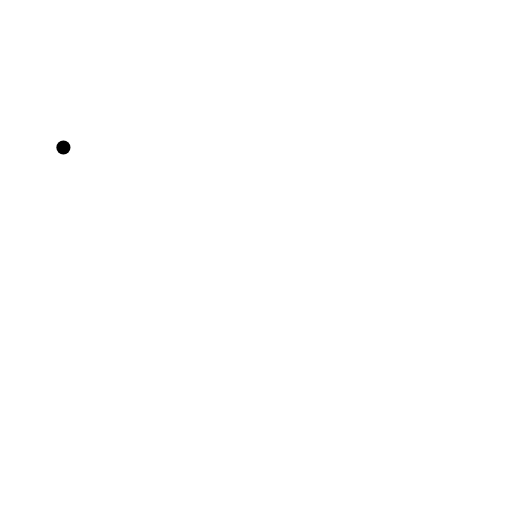
t = 0.00 s
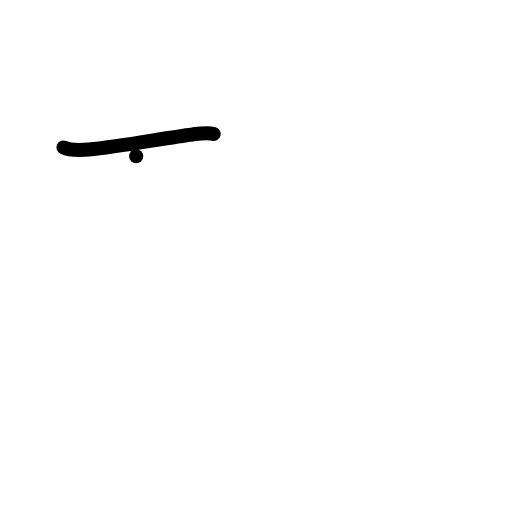
t = 1.00 s
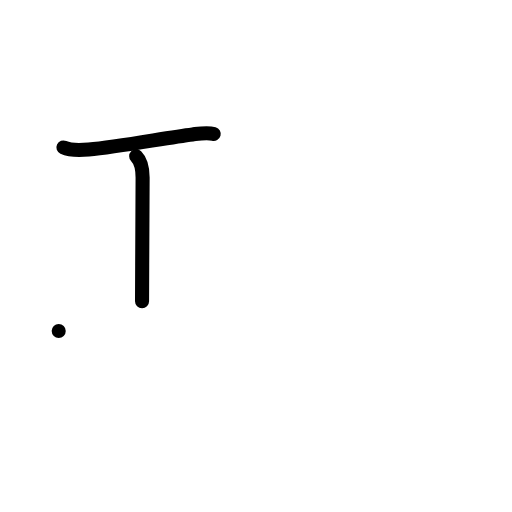
t = 2.00 s
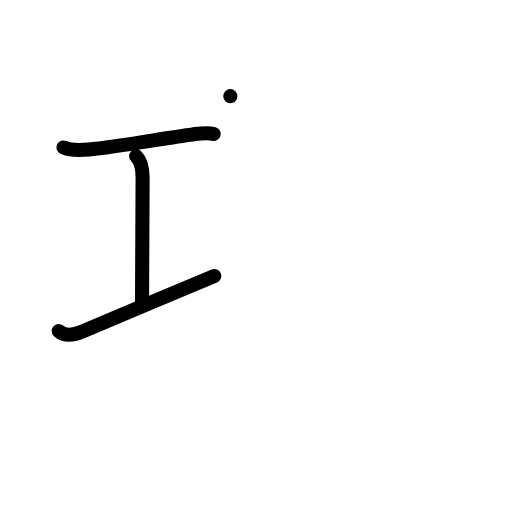
t = 3.00 s
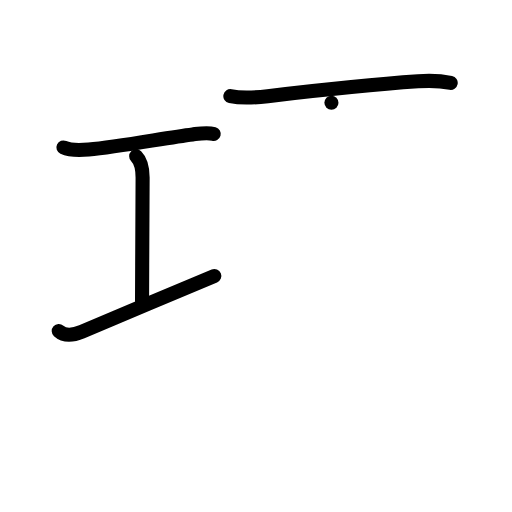
t = 4.00 s
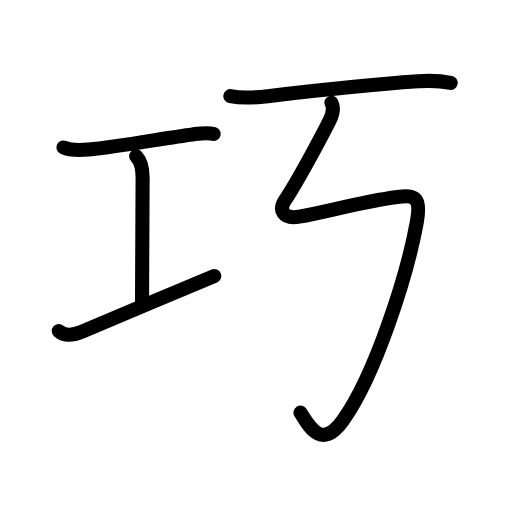
t = 5.00 s

The animated SVG that drew these frames (rendered in a browser with its animation timeline set to each time). Animation: 21 SMIL elements (animate=21); one cycle of 5.00 s.

<?xml version="1.0" encoding="UTF-8"?>
<!--
AniKanjiVG is licensed by CC-BY-SA Paul C. Sommerhoff (https://bitbucket.org/sommerhoff/anikanjivg).
AniKanjiVG uses KanjiVG which is licensed by CC-BY-SA Ulrich Apel (http://kanjivg.tagaini.net).
See also http://creativecommons.org/licenses/by-sa/3.0/
-->
<svg xmlns:kvg='http://kanjivg.tagaini.net' xmlns='http://www.w3.org/2000/svg' width='109' height='109' viewBox='0 0 109 109' style='fill:none;stroke:#000000;stroke-width:3;stroke-linecap:round;stroke-linejoin:round;' id="kvg:kanji_05de7"><g id="kvg:05de7" kvg:element="巧"><g id="kvg:05de7-g1" kvg:element="工" kvg:position="left" kvg:radical="general"><path id="kvg:05de7-s1" kvg:type="㇐" d="M13.5,31.39c1.42,0.66,3.84,0.59,5.38,0.45c6.37-0.57,16.64-2.54,22.12-3.22c1.41-0.18,3.1-0.49,4.5-0.1"><animate attributeName="d" begin="0.0s" dur="0.3333333333333333s" from="M13.5,31.39C13.5,31.39,13.5,31.39,13.5,31.39" to="M13.5,31.39c1.42,0.66,3.84,0.59,5.38,0.45" />
<animate attributeName="d" begin="0.3333333333333333s" dur="0.3333333333333333s" from="M13.5,31.39c1.42,0.66,3.84,0.59,5.38,0.45c0,0,0,0,0,0,0" to="M13.5,31.39c1.42,0.66,3.84,0.59,5.38,0.45c6.37-0.57,16.64-2.54,22.12-3.22" />
<animate attributeName="d" begin="0.6666666666666666s" dur="0.3333333333333333s" from="M13.5,31.39c1.42,0.66,3.84,0.59,5.38,0.45c6.37-0.57,16.64-2.54,22.12-3.22c0,0,0,0,0,0,0" to="M13.5,31.39c1.42,0.66,3.84,0.59,5.38,0.45c6.37-0.57,16.64-2.54,22.12-3.22c1.41-0.18,3.1-0.49,4.5-0.1" />
</path>
<path id="kvg:05de7-s2" kvg:type="㇑a" d="M28.99,33.25c1.07,1.07,1.37,2.62,1.37,4.56c0,13.68-0.12,17.53-0.12,26.32"><animate attributeName="d" begin="1.0s" dur="0.5s" from="M28.99,33.25C28.99,33.25,28.99,33.25,28.99,33.25" to="M28.99,33.25c1.07,1.07,1.37,2.62,1.37,4.56" />
<animate attributeName="d" begin="1.5s" dur="0.5s" from="M28.99,33.25c1.07,1.07,1.37,2.62,1.37,4.56c0,0,0,0,0,0,0" to="M28.99,33.25c1.07,1.07,1.37,2.62,1.37,4.56c0,13.68-0.12,17.53-0.12,26.32" />
<animate attributeName="d" begin="0s" dur="1.0s" from="M-100,-100" to="M-100,-100" />
</path>
<path id="kvg:05de7-s3" kvg:type="㇀/㇐" d="M12.5,70.46c1,0.91,2.46,1.2,4.92,0.17c6.83-2.88,21.38-9.01,28.21-11.88"><animate attributeName="d" begin="2.0s" dur="0.5s" from="M12.5,70.46C12.5,70.46,12.5,70.46,12.5,70.46" to="M12.5,70.46c1,0.91,2.46,1.2,4.92,0.17" />
<animate attributeName="d" begin="2.5s" dur="0.5s" from="M12.5,70.46c1,0.91,2.46,1.2,4.92,0.17c0,0,0,0,0,0,0" to="M12.5,70.46c1,0.91,2.46,1.2,4.92,0.17c6.83-2.88,21.38-9.01,28.21-11.88" />
<animate attributeName="d" begin="0s" dur="2.0s" from="M-100,-100" to="M-100,-100" />
</path>
</g>
<g id="kvg:05de7-g2" kvg:element="丂" kvg:position="right" kvg:phon="丂"><path id="kvg:05de7-s4" kvg:type="㇐" d="M49.04,20.47c2.58,0.53,5.51,0.29,7.96,0c9.25-1.09,22.82-2.53,32.01-3.16c2.33-0.16,4.63-0.13,6.94,0.33"><animate attributeName="d" begin="3.0s" dur="0.3333333333333333s" from="M49.04,20.47C49.04,20.47,49.04,20.47,49.04,20.47" to="M49.04,20.47c2.58,0.53,5.51,0.29,7.96,0" />
<animate attributeName="d" begin="3.3333333333333335s" dur="0.3333333333333333s" from="M49.04,20.47c2.58,0.53,5.51,0.29,7.96,0c0,0,0,0,0,0,0" to="M49.04,20.47c2.58,0.53,5.51,0.29,7.96,0c9.25-1.09,22.82-2.53,32.01-3.16" />
<animate attributeName="d" begin="3.6666666666666665s" dur="0.3333333333333333s" from="M49.04,20.47c2.58,0.53,5.51,0.29,7.96,0c9.25-1.09,22.82-2.53,32.01-3.16c0,0,0,0,0,0,0" to="M49.04,20.47c2.58,0.53,5.51,0.29,7.96,0c9.25-1.09,22.82-2.53,32.01-3.16c2.33-0.16,4.63-0.13,6.94,0.33" />
<animate attributeName="d" begin="0s" dur="3.0s" from="M-100,-100" to="M-100,-100" />
</path>
<path id="kvg:05de7-s5" kvg:type="㇉" d="M70.56,21.87c0.5,0.96,0.29,2.43-0.4,3.81c-1.91,3.82-6.91,13.07-9.45,16.89c-1.44,2.17-0.46,4.17,3,3.55C70,45,76.75,43,84.59,41.95c4.05-0.54,5.06,0.28,4.13,5.42C86.75,58.25,80,79.75,73.01,89.51c-4.69,6.56-7.39,0.87-9.04-1.66"><animate attributeName="d" begin="4.0s" dur="0.14285714285714285s" from="M70.56,21.87C70.56,21.87,70.56,21.87,70.56,21.87" to="M70.56,21.87c0.5,0.96,0.29,2.43-0.4,3.81" />
<animate attributeName="d" begin="4.142857142857143s" dur="0.14285714285714285s" from="M70.56,21.87c0.5,0.96,0.29,2.43-0.4,3.81c0,0,0,0,0,0,0" to="M70.56,21.87c0.5,0.96,0.29,2.43-0.4,3.81c-1.91,3.82-6.91,13.07-9.45,16.89" />
<animate attributeName="d" begin="4.285714285714286s" dur="0.14285714285714285s" from="M70.56,21.87c0.5,0.96,0.29,2.43-0.4,3.81c-1.91,3.82-6.91,13.07-9.45,16.89c0,0,0,0,0,0,0" to="M70.56,21.87c0.5,0.96,0.29,2.43-0.4,3.81c-1.91,3.82-6.91,13.07-9.45,16.89c-1.44,2.17-0.46,4.17,3,3.55" />
<animate attributeName="d" begin="4.428571428571429s" dur="0.14285714285714285s" from="M70.56,21.87c0.5,0.96,0.29,2.43-0.4,3.81c-1.91,3.82-6.91,13.07-9.45,16.89c-1.44,2.17-0.46,4.17,3,3.55c0,0,0,0,0,0,0" to="M70.56,21.87c0.5,0.96,0.29,2.43-0.4,3.81c-1.91,3.82-6.91,13.07-9.45,16.89c-1.44,2.17-0.46,4.17,3,3.55C70,45,76.75,43,84.59,41.95" />
<animate attributeName="d" begin="4.571428571428571s" dur="0.14285714285714285s" from="M70.56,21.87c0.5,0.96,0.29,2.43-0.4,3.81c-1.91,3.82-6.91,13.07-9.45,16.89c-1.44,2.17-0.46,4.17,3,3.55C70,45,76.75,43,84.59,41.95c0,0,0,0,0,0,0" to="M70.56,21.87c0.5,0.96,0.29,2.43-0.4,3.81c-1.91,3.82-6.91,13.07-9.45,16.89c-1.44,2.17-0.46,4.17,3,3.55C70,45,76.75,43,84.59,41.95c4.05-0.54,5.06,0.28,4.13,5.42" />
<animate attributeName="d" begin="4.714285714285714s" dur="0.14285714285714285s" from="M70.56,21.87c0.5,0.96,0.29,2.43-0.4,3.81c-1.91,3.82-6.91,13.07-9.45,16.89c-1.44,2.17-0.46,4.17,3,3.55C70,45,76.75,43,84.59,41.95c4.05-0.54,5.06,0.28,4.13,5.42c0,0,0,0,0,0,0" to="M70.56,21.87c0.5,0.96,0.29,2.43-0.4,3.81c-1.91,3.82-6.91,13.07-9.45,16.89c-1.44,2.17-0.46,4.17,3,3.55C70,45,76.75,43,84.59,41.95c4.05-0.54,5.06,0.28,4.13,5.42C86.75,58.25,80,79.75,73.01,89.51" />
<animate attributeName="d" begin="4.857142857142857s" dur="0.14285714285714285s" from="M70.56,21.87c0.5,0.96,0.29,2.43-0.4,3.81c-1.91,3.82-6.91,13.07-9.45,16.89c-1.44,2.17-0.46,4.17,3,3.55C70,45,76.75,43,84.59,41.95c4.05-0.54,5.06,0.28,4.13,5.42C86.75,58.25,80,79.75,73.01,89.51c0,0,0,0,0,0,0" to="M70.56,21.87c0.5,0.96,0.29,2.43-0.4,3.81c-1.91,3.82-6.91,13.07-9.45,16.89c-1.44,2.17-0.46,4.17,3,3.55C70,45,76.75,43,84.59,41.95c4.05-0.54,5.06,0.28,4.13,5.42C86.75,58.25,80,79.75,73.01,89.51c-4.69,6.56-7.39,0.87-9.04-1.66" />
<animate attributeName="d" begin="0s" dur="4.0s" from="M-100,-100" to="M-100,-100" />
</path>
</g>
</g>
</svg>
